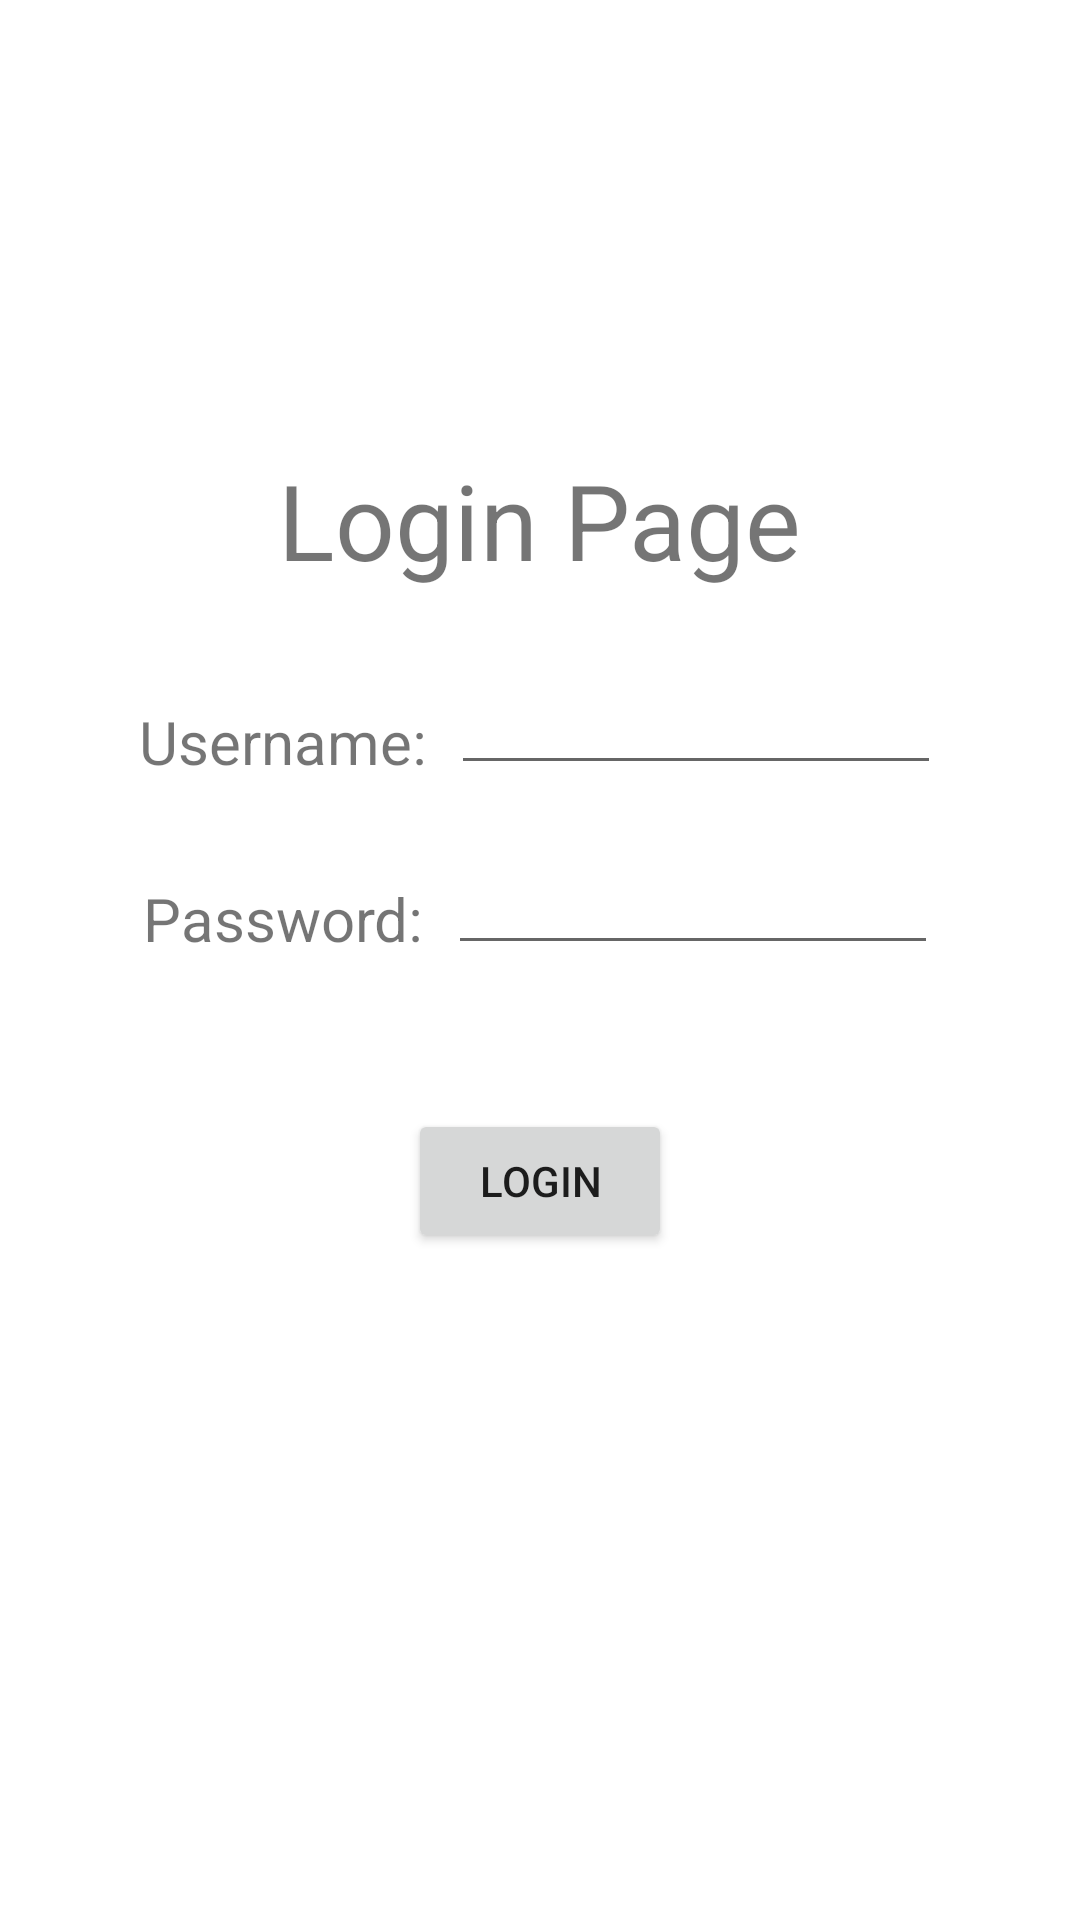

Produce the Android XML layout that renders to this screen, including the resource entries it uses.
<!-- AndroidManifest.xml: application theme Theme.MADPracticalTayXinYing -->
<!-- res/layout/activity_login.xml -->
<?xml version="1.0" encoding="utf-8"?>
<androidx.constraintlayout.widget.ConstraintLayout xmlns:android="http://schemas.android.com/apk/res/android"
    xmlns:app="http://schemas.android.com/apk/res-auto"
    xmlns:tools="http://schemas.android.com/tools"
    android:layout_width="match_parent"
    android:layout_height="match_parent"
    tools:context=".activity_login">

    <TextView
        android:id="@+id/loginHeader"
        android:layout_width="wrap_content"
        android:layout_height="wrap_content"
        android:layout_marginTop="150dp"
        android:text="Login Page"
        android:textSize="35sp"
        app:layout_constraintEnd_toEndOf="parent"
        app:layout_constraintStart_toStartOf="parent"
        app:layout_constraintTop_toTopOf="parent" />


    <TextView
        android:id="@+id/userName"
        android:layout_width="wrap_content"
        android:layout_height="wrap_content"
        android:layout_marginTop="37dp"
        android:layout_marginEnd="8dp"
        android:text="Username:"
        android:textSize="20sp"
        app:layout_constraintEnd_toStartOf="@+id/usernameBox"
        app:layout_constraintHorizontal_bias="0.5"
        app:layout_constraintHorizontal_chainStyle="packed"
        app:layout_constraintStart_toStartOf="parent"
        app:layout_constraintTop_toBottomOf="@+id/loginHeader" />

    <TextView
        android:id="@+id/password"
        android:layout_width="wrap_content"
        android:layout_height="wrap_content"
        android:layout_marginTop="32dp"
        android:layout_marginEnd="8dp"
        android:text="Password:"
        android:textSize="20sp"
        app:layout_constraintEnd_toStartOf="@+id/passwordBox"
        app:layout_constraintHorizontal_bias="0.5"
        app:layout_constraintHorizontal_chainStyle="packed"
        app:layout_constraintStart_toStartOf="parent"
        app:layout_constraintTop_toBottomOf="@+id/userName" />

    <EditText
        android:id="@+id/usernameBox"
        android:layout_width="wrap_content"
        android:layout_height="wrap_content"
        android:layout_marginTop="29dp"
        android:ems="10"
        android:inputType="textPersonName"
        android:textSize="14sp"
        app:layout_constraintEnd_toEndOf="parent"
        app:layout_constraintHorizontal_bias="0.5"
        app:layout_constraintStart_toEndOf="@+id/userName"
        app:layout_constraintTop_toBottomOf="@+id/loginHeader" />

    <EditText
        android:id="@+id/passwordBox"
        android:layout_width="wrap_content"
        android:layout_height="wrap_content"
        android:layout_marginTop="24dp"
        android:ems="10"
        android:inputType="textPassword"
        android:textSize="14sp"
        app:layout_constraintEnd_toEndOf="parent"
        app:layout_constraintHorizontal_bias="0.5"
        app:layout_constraintStart_toEndOf="@+id/password"
        app:layout_constraintTop_toBottomOf="@+id/usernameBox" />

    <Button
        android:id="@+id/login_button"
        android:layout_width="wrap_content"
        android:layout_height="wrap_content"
        android:layout_marginTop="50dp"
        android:text="Login"
        app:layout_constraintEnd_toEndOf="parent"
        app:layout_constraintStart_toStartOf="parent"
        app:layout_constraintTop_toBottomOf="@+id/password" />
</androidx.constraintlayout.widget.ConstraintLayout>
<!-- resources referenced by this layout -->
<resources>
  <style name="Theme.MADPracticalTayXinYing" parent="Theme.MaterialComponents.DayNight.DarkActionBar">
          
          <item name="colorPrimary">@color/purple_500</item>
          <item name="colorPrimaryVariant">@color/purple_700</item>
          <item name="colorOnPrimary">@color/white</item>
          
          <item name="colorSecondary">@color/teal_200</item>
          <item name="colorSecondaryVariant">@color/teal_700</item>
          <item name="colorOnSecondary">@color/black</item>
          
          <item name="android:statusBarColor" tools:targetApi="l">?attr/colorPrimaryVariant</item>
          
      </style>
  <!-- not gathered from this repository: default colours our renderer supplied (Android Studio template values) -->
  <color name="purple_500">#FF6200EE</color>
  <color name="purple_700">#FF3700B3</color>
  <color name="teal_200">#FF03DAC5</color>
  <color name="teal_700">#FF018786</color>
  <color name="black">#FF000000</color>
  <color name="white">#FFFFFFFF</color>
</resources>
